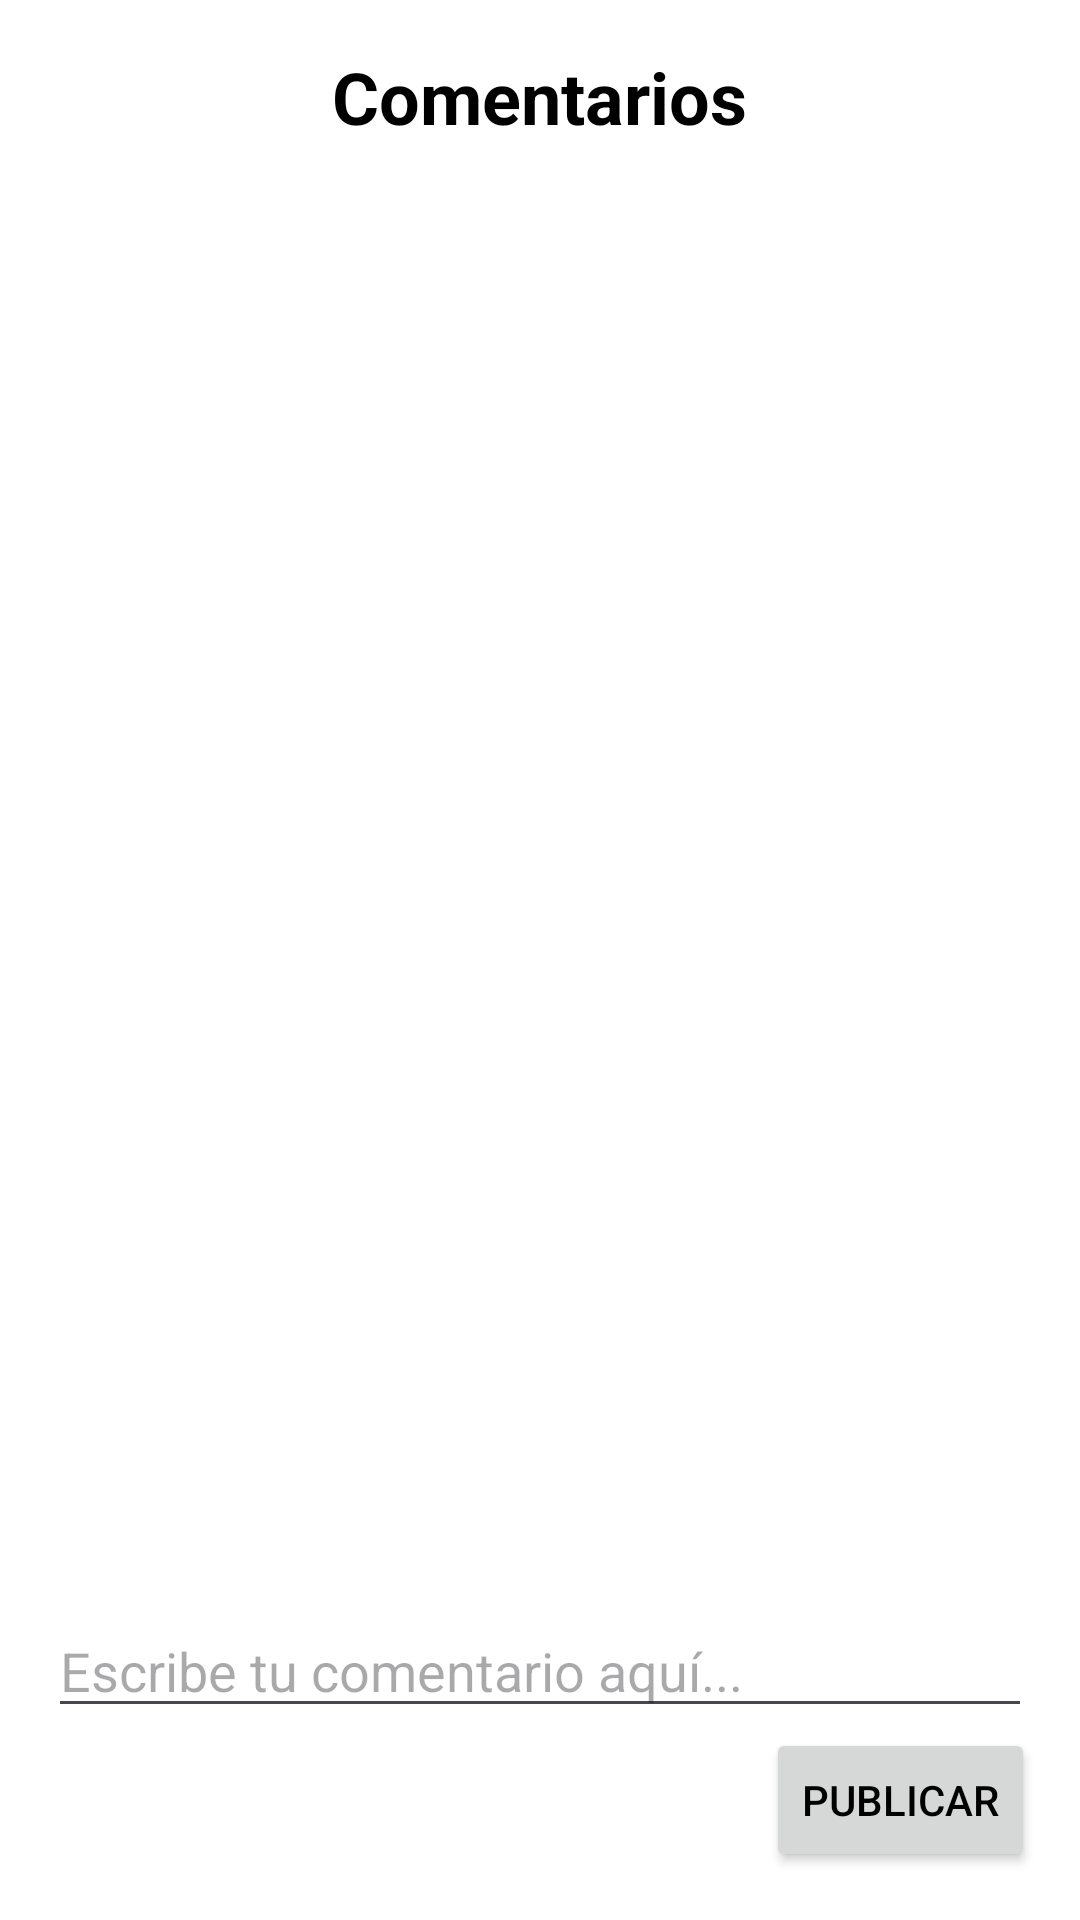

Layout XML and referenced resources for this Android screen:
<!-- AndroidManifest.xml: application theme Theme.TravelGuidePro -->
<!-- res/layout/fragment_comment.xml -->
<?xml version="1.0" encoding="utf-8"?>
<RelativeLayout xmlns:android="http://schemas.android.com/apk/res/android"
    android:layout_width="match_parent"
    android:layout_height="match_parent"
    android:background="@color/white">

    <TextView
        android:id="@+id/textTitle"
        android:layout_width="wrap_content"
        android:layout_height="wrap_content"
        android:text="Comentarios"
        android:textSize="24sp"
        android:textStyle="bold"
        android:padding="16dp"
        android:textColor="@color/black"
        android:layout_centerHorizontal="true" />

    

    <ImageButton
        android:id="@+id/btnBack"
        android:layout_width="wrap_content"
        android:layout_height="wrap_content"
        android:layout_alignBottom="@id/textTitle"
        android:layout_alignParentStart="true"
        android:layout_marginStart="29dp"
        android:layout_marginBottom="18dp"
        android:background="@null"
        android:src="@drawable/back" />

    <androidx.recyclerview.widget.RecyclerView
        android:id="@+id/recyclerViewComments"
        android:layout_width="match_parent"
        android:layout_height="0dp"
        android:layout_below="@id/textTitle"
        android:layout_above="@id/editComment"
        android:layout_marginTop="8dp"
        android:layout_marginBottom="8dp"
        android:paddingStart="16dp"
        android:paddingEnd="16dp"
        android:paddingBottom="8dp" />

    <EditText
        android:id="@+id/editComment"
        android:layout_width="match_parent"
        android:layout_height="wrap_content"
        android:layout_above="@id/btnPublish"
        android:layout_marginStart="16dp"
        android:layout_marginEnd="16dp"
        android:hint="Escribe tu comentario aquí..." />

    <Button
        android:id="@+id/btnPublish"
        android:layout_width="wrap_content"
        android:layout_height="wrap_content"
        android:layout_alignParentEnd="true"
        android:layout_alignParentBottom="true"
        android:layout_marginEnd="15dp"
        android:layout_marginBottom="16dp"
        android:text="Publicar"

        android:textColor="@color/black" />



</RelativeLayout>
<!-- resources referenced by this layout -->
<resources>
  <color name="black">#FF000000</color>
  <color name="white">#FFFFFFFF</color>
  <style name="Theme.TravelGuidePro" parent="Base.Theme.TravelGuidePro" />
  <style name="Base.Theme.TravelGuidePro" parent="Theme.Material3.DayNight.NoActionBar">
          
          
      </style>
</resources>
